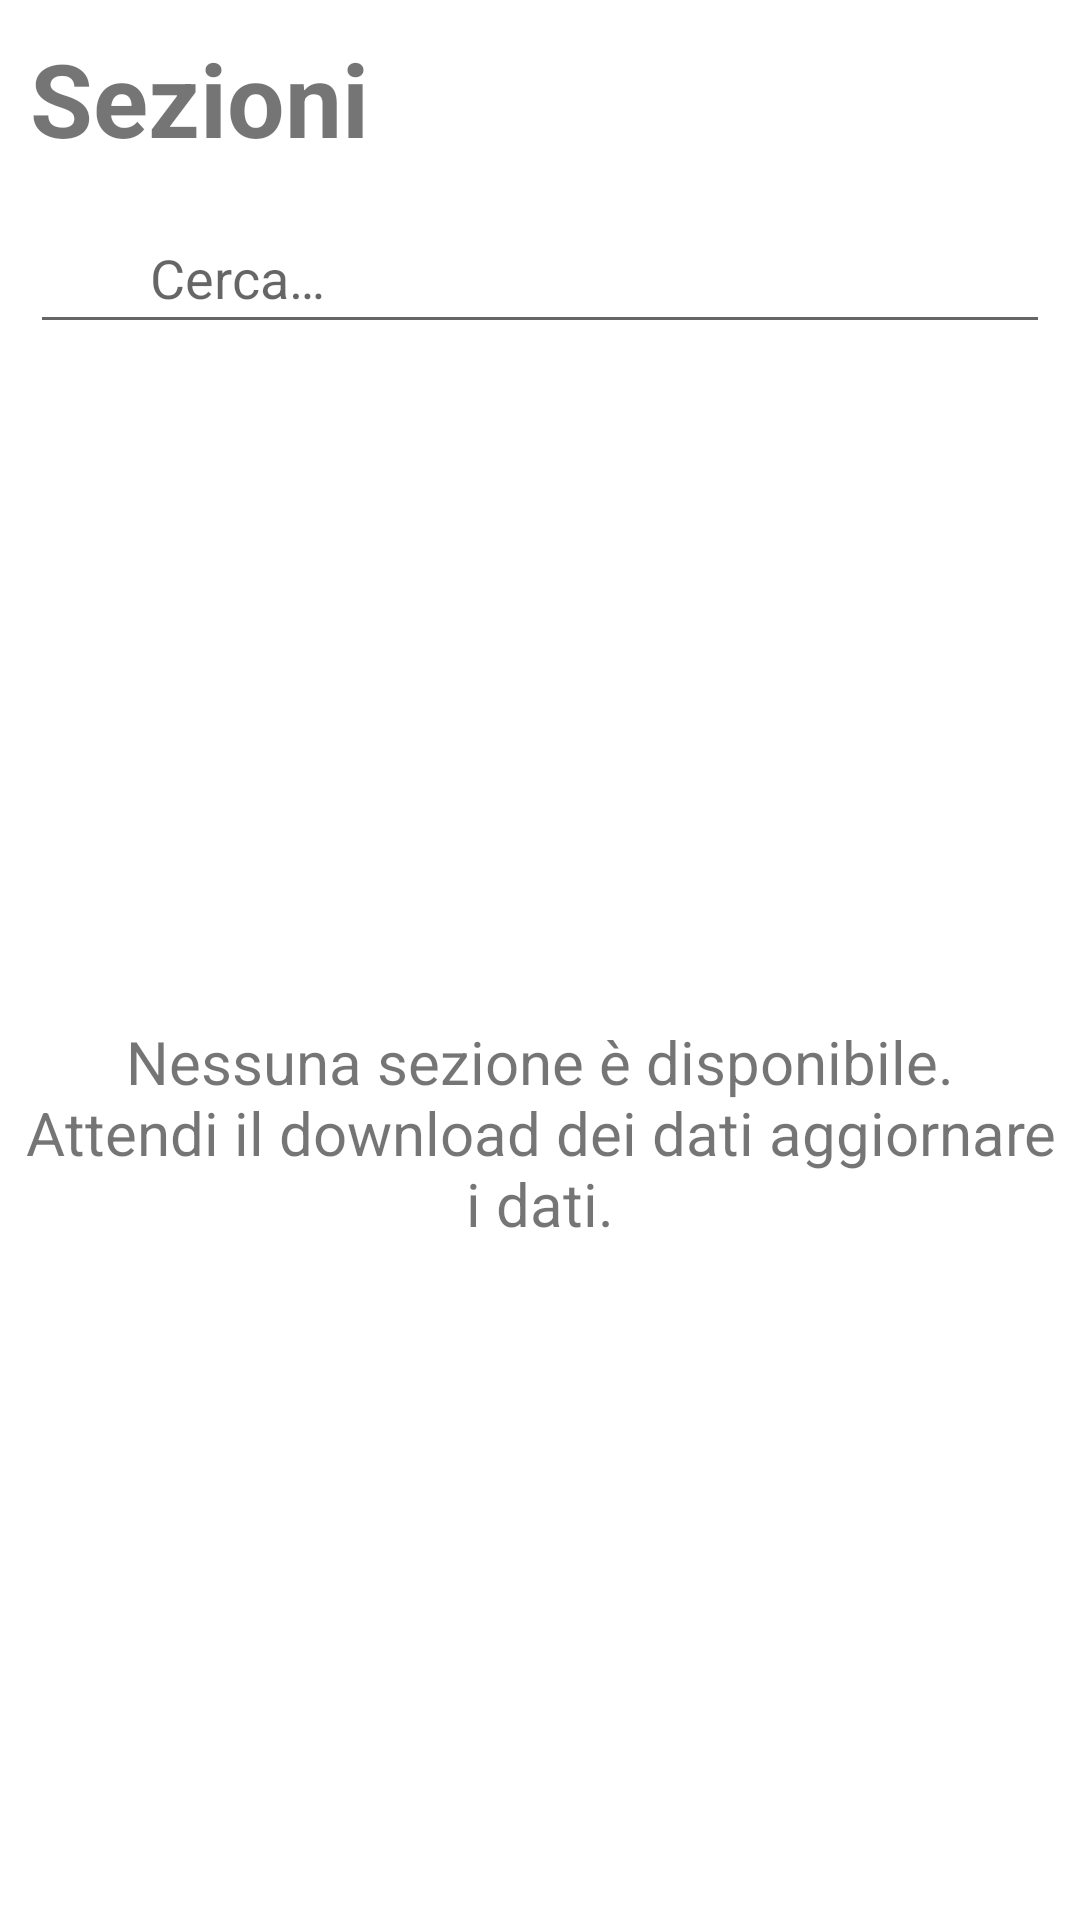

Write the Android layout XML for this screen, with the resource values it uses.
<!-- AndroidManifest.xml: application theme Theme.FINApp -->
<!-- res/layout/activity_all_sections.xml -->
<?xml version="1.0" encoding="utf-8"?>
<androidx.constraintlayout.widget.ConstraintLayout xmlns:android="http://schemas.android.com/apk/res/android"
    xmlns:app="http://schemas.android.com/apk/res-auto"
    xmlns:tools="http://schemas.android.com/tools"
    android:layout_width="match_parent"
    android:layout_height="match_parent"
    tools:context=".ui.theory.AllSectionsActivity">

    <TextView
        android:id="@+id/titleSections"
        android:layout_width="0dp"
        android:layout_height="wrap_content"
        android:padding="10dp"
        android:text="@string/title_sections"
        android:textSize="34sp"
        android:textStyle="bold"
        app:layout_constraintEnd_toEndOf="parent"
        app:layout_constraintStart_toStartOf="parent"
        app:layout_constraintTop_toTopOf="parent" />

    <EditText
        android:id="@+id/editTextSearchSections"
        android:layout_width="0dp"
        android:layout_height="wrap_content"
        android:layout_marginStart="10dp"
        android:layout_marginTop="5dp"
        android:layout_marginEnd="10dp"
        android:drawableStart="@drawable/ic_search"
        android:drawablePadding="10dp"
        android:ems="10"
        android:hint="@string/search_hint_text"
        android:inputType="text"
        android:padding="10dp"
        android:singleLine="true"
        app:layout_constraintEnd_toEndOf="parent"
        app:layout_constraintStart_toStartOf="parent"
        app:layout_constraintTop_toBottomOf="@+id/titleSections" />

    <androidx.recyclerview.widget.RecyclerView
        android:id="@+id/sections_items_list"
        android:layout_width="0dp"
        android:layout_height="0dp"
        android:layout_marginTop="5dp"
        android:scrollbars="vertical"
        android:visibility="gone"
        app:layoutManager="LinearLayoutManager"
        app:layout_constraintBottom_toBottomOf="parent"
        app:layout_constraintEnd_toEndOf="parent"
        app:layout_constraintStart_toStartOf="parent"
        app:layout_constraintTop_toBottomOf="@+id/editTextSearchSections"
        tools:visibility="visible">

    </androidx.recyclerview.widget.RecyclerView>

    <TextView
        android:id="@+id/no_sections_available_text"
        android:layout_width="match_parent"
        android:layout_height="wrap_content"
        android:layout_marginStart="8dp"
        android:layout_marginEnd="8dp"
        android:text="@string/no_sections_available_text"
        android:textAlignment="center"
        android:textSize="20sp"
        android:visibility="visible"
        app:layout_constraintBottom_toBottomOf="parent"
        app:layout_constraintEnd_toEndOf="parent"
        app:layout_constraintStart_toStartOf="parent"
        app:layout_constraintTop_toBottomOf="@+id/editTextSearchSections"
        tools:visibility="visible" />
</androidx.constraintlayout.widget.ConstraintLayout>
<!-- resources referenced by this layout -->
<resources>
  <!-- drawable ic_search (drawable) -->
  <vector xmlns:android="http://schemas.android.com/apk/res/android"
      android:width="20dp"
      android:height="20dp"
      android:viewportWidth="32"
      android:viewportHeight="32">
      <path
          android:fillColor="?attr/colorOnTertiary"
          android:pathData="M19,3C13.4883,3 9,7.4883 9,13C9,15.3945 9.8398,17.5898 11.25,19.3125L3.2813,27.2813L4.7188,28.7188L12.6875,20.75C14.4102,22.1602 16.6055,23 19,23C24.5117,23 29,18.5117 29,13C29,7.4883 24.5117,3 19,3ZM19,5C23.4297,5 27,8.5703 27,13C27,17.4297 23.4297,21 19,21C14.5703,21 11,17.4297 11,13C11,8.5703 14.5703,5 19,5Z" />
  </vector>
  <string name="no_sections_available_text">Nessuna sezione è disponibile. Attendi il download dei dati aggiornare i dati.</string>
  <string name="search_hint_text">Cerca…</string>
  <string name="title_sections">Sezioni</string>
  <style name="Theme.FINApp" parent="Theme.MaterialComponents.DayNight.DarkActionBar">
          
          <item name="colorPrimary">@color/primary</item>
          <item name="colorPrimaryVariant">@color/primary</item>
          <item name="colorOnPrimary">@color/white</item>
          
          <item name="colorSecondary">@color/secondary</item>
          <item name="colorSecondaryVariant">@color/secondary</item>
          <item name="colorOnSecondary">@color/black</item>
          
          <item name="android:statusBarColor" tools:targetApi="l">?attr/colorPrimaryVariant</item>
          
          <item name="android:windowBackground">@color/white</item>
          <item name="android:colorBackground">@color/darkwhite</item>
          <item name="actionBarSize">1dp</item>
      </style>
  <color name="primary">#FF009FFF</color>
  <color name="white">#FFFFFFFF</color>
  <color name="secondary">#00BCD4</color>
  <color name="black">#FF000000</color>
  <color name="darkwhite">#FFEEEEEE</color>
</resources>
